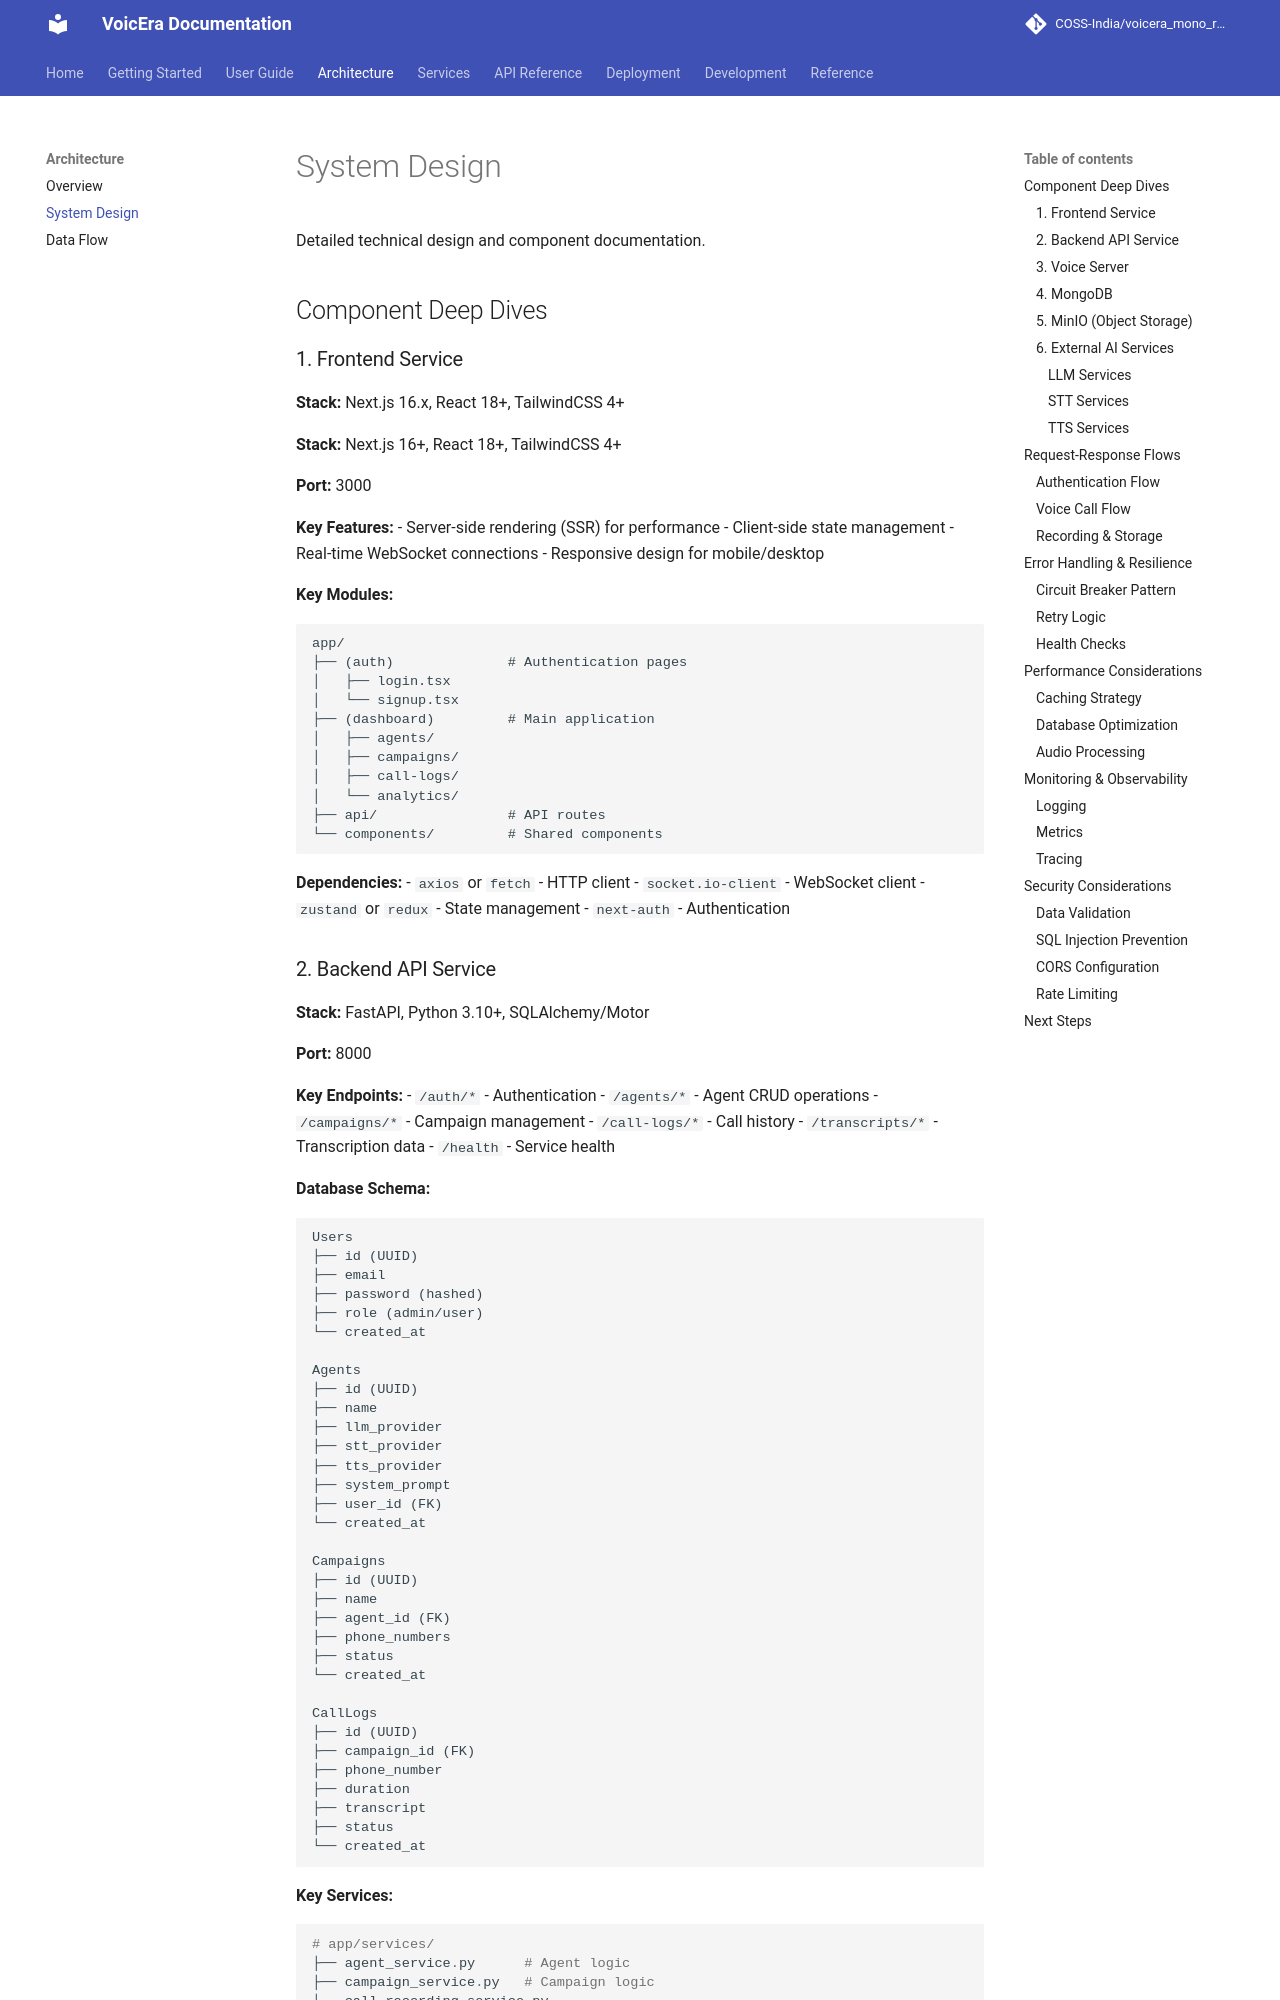

repository: PRANABraight/voicera_mono_repository · page: architecture/system-design/index.html · generator: mkdocs

# System Design

Detailed technical design and component documentation.

## Component Deep Dives

### 1. Frontend Service

**Stack:** Next.js 16.x, React 18+, TailwindCSS 4+

**Port:** 3000

**Key Features:**
- Server-side rendering (SSR) for performance
- Client-side state management
- Real-time WebSocket connections
- Responsive design for mobile/desktop

**Key Modules:**
```
app/
├── (auth)              # Authentication pages
│   ├── login.tsx
│   └── signup.tsx
├── (dashboard)         # Main application
│   ├── agents/
│   ├── campaigns/
│   ├── call-logs/
│   └── analytics/
├── api/                # API routes
└── components/         # Shared components
```

**Dependencies:**
- `axios` or `fetch` - HTTP client
- `socket.io-client` - WebSocket client
- `zustand` or `redux` - State management
- `next-auth` - Authentication

### 2. Backend API Service

**Stack:** FastAPI, Python 3.10+, SQLAlchemy/Motor

**Port:** 8000

**Key Endpoints:**
- `/auth/*` - Authentication
- `/agents/*` - Agent CRUD operations
- `/campaigns/*` - Campaign management
- `/call-logs/*` - Call history
- `/transcripts/*` - Transcription data
- `/health` - Service health

**Database Schema:**
```
Users
├── id (UUID)
├── email
├── password (hashed)
├── role (admin/user)
└── created_at

Agents
├── id (UUID)
├── name
├── llm_provider
├── stt_provider
├── tts_provider
├── system_prompt
├── user_id (FK)
└── created_at

Campaigns
├── id (UUID)
├── name
├── agent_id (FK)
├── phone_numbers
├── status
└── created_at

CallLogs
├── id (UUID)
├── campaign_id (FK)
├── phone_number
├── duration
├── transcript
├── status
└── created_at
```

**Key Services:**
```python
# app/services/
├── agent_service.py      # Agent logic
├── campaign_service.py   # Campaign logic
├── call_recording_service.py
├── auth_service.py       # JWT tokens
└── analytics_service.py  # Call analytics
```
